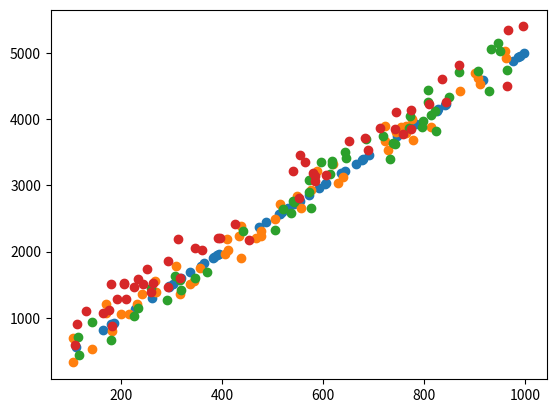

Recreate this plot in Python.
import random

class DataGenerator:
    def __init__(self, fun, max_points=50):
        self.fun = fun
        self.max_points = max_points
        self.num_points = 0
        
    def __iter__(self):
        self.num_points = 0
        return self
        
    def __next__(self):
        if self.num_points > self.max_points:
            raise StopIteration
        
        self.num_points += 1
        rp = random.uniform(100, 1000)
        return rp, self.fun(rp)

generator = DataGenerator(lambda x: 5 * x + 3)

points = [point for point in generator]
points[:10]

import matplotlib.pyplot as plt

x, y = zip(*points)
plt.scatter(x, y)
plt.show()

class DataGenerator:
    def __init__(self, fun, std=100, max_points=50):
        self.fun = fun
        self.max_points = max_points
        self.num_points = 0
        self.std = std
        
    def __iter__(self):
        self.num_points = 0
        return self
        
    def __next__(self):
        if self.num_points > self.max_points:
            raise StopIteration
        
        self.num_points += 1
        rp = random.uniform(100, 1000)
        noise = random.gauss(0, self.std)
        return rp, self.fun(rp) + noise

generator = DataGenerator(lambda x: 5 * x + 3, std=200)

points = [point for point in generator]

x, y = zip(*points)
plt.scatter(x, y)
plt.show()

def data_generator(fun, max_points=50, std=100):
    n = 0
    while n < max_points:
        rp = random.uniform(100, 1000)
        noise = random.gauss(0, std)
        yield rp, fun(rp) + noise
        n += 1

points = [point for point in data_generator(lambda x: 5 * x + 3, std=200)]

x, y = zip(*points)
plt.scatter(x, y)
plt.show()

def even_numbers():
    n = 0
    while True:
        yield n
        n += 2

even = even_numbers()
even

next(even)

next(even), next(even), next(even)

all_even = (elem for elem in even)

multiple_of_three = (elem for elem in all_even if elem % 3 == 0)

n = 0
for elem in multiple_of_three:
    print(elem)
    n += 1
    if n == 10:
        break

generator = DataGenerator(lambda x: 5 * x + 235, std=200)
points = [point for point in generator]
x, y = zip(*points)
plt.scatter(x, y)
plt.show()

